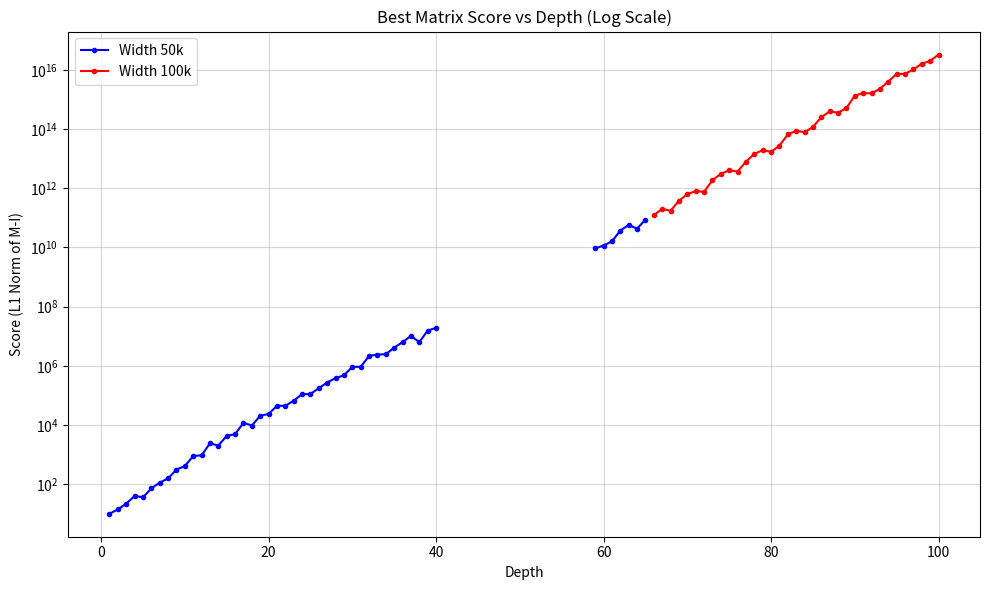

The matplotlib source for this figure:

import matplotlib.pyplot as plt
import numpy as np

# Data Extraction
# Depth 1-40 (Width 50k)
depths_1 = list(range(1, 41))
scores_1 = [
    10, 14, 22, 40, 36, 72, 113, 156, 312, 408, 
    895, 942, 2416, 2012, 4308, 4868, 11922, 9563, 20595, 23578, 
    44698, 44385, 66157, 110538, 110696, 176673, 272470, 386862, 475171, 923923, 
    923923, 2154393, 2408343, 2461360, 4113355, 6307107, 10238898, 6307107, 15619975, 19100145
]

# Depth 59-65 (Width 50k)
depths_2 = list(range(59, 66))
scores_2 = [
    9282659999, 11632856953, 16067207088, 37172855568, 57924570612, 43224642154, 87238252645
]

# Depth 66-100 (Width 100k)
depths_3 = list(range(66, 101))
scores_3 = [
    123377113786, 202852448423, 173422681255, 381052608592, 633949799964, 802364818756, 763265571940, 1855145903251, 3085969754264, 4064952673947, 
    3656693602525, 7977554856754, 14507217214044, 19489063643372, 17050041949414, 27450524538837, 66425691681155, 87941052237928, 78363398446165, 117659964926913, 
    252870568591888, 396255990743444, 357336634077094, 515044187594914, 1360425202208568, 1642349139521965, 1622309013682411, 2294305099528412, 4060288020505920, 7333550879971038, 
    7347096722482696, 10389157505377131, 16332750417094103, 20047115915343456, 33226941272795239
]

plt.figure(figsize=(10, 6))
plt.semilogy(depths_1, scores_1, 'b.-', label='Width 50k')
plt.semilogy(depths_2, scores_2, 'b.-') # Continue color
plt.semilogy(depths_3, scores_3, 'r.-', label='Width 100k')

plt.title('Best Matrix Score vs Depth (Log Scale)')
plt.xlabel('Depth')
plt.ylabel('Score (L1 Norm of M-I)')
plt.grid(True, which="both", ls="-", alpha=0.5)
plt.legend()
plt.tight_layout()

output_path = 'best_scores_log_plot.png'
plt.savefig(output_path)
print(f"Plot saved to {output_path}")
